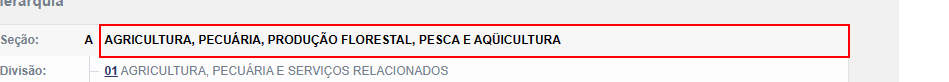
Task: Roit technical test.
Workflow: GetTransactionData

Step 1 [try]: find the table
